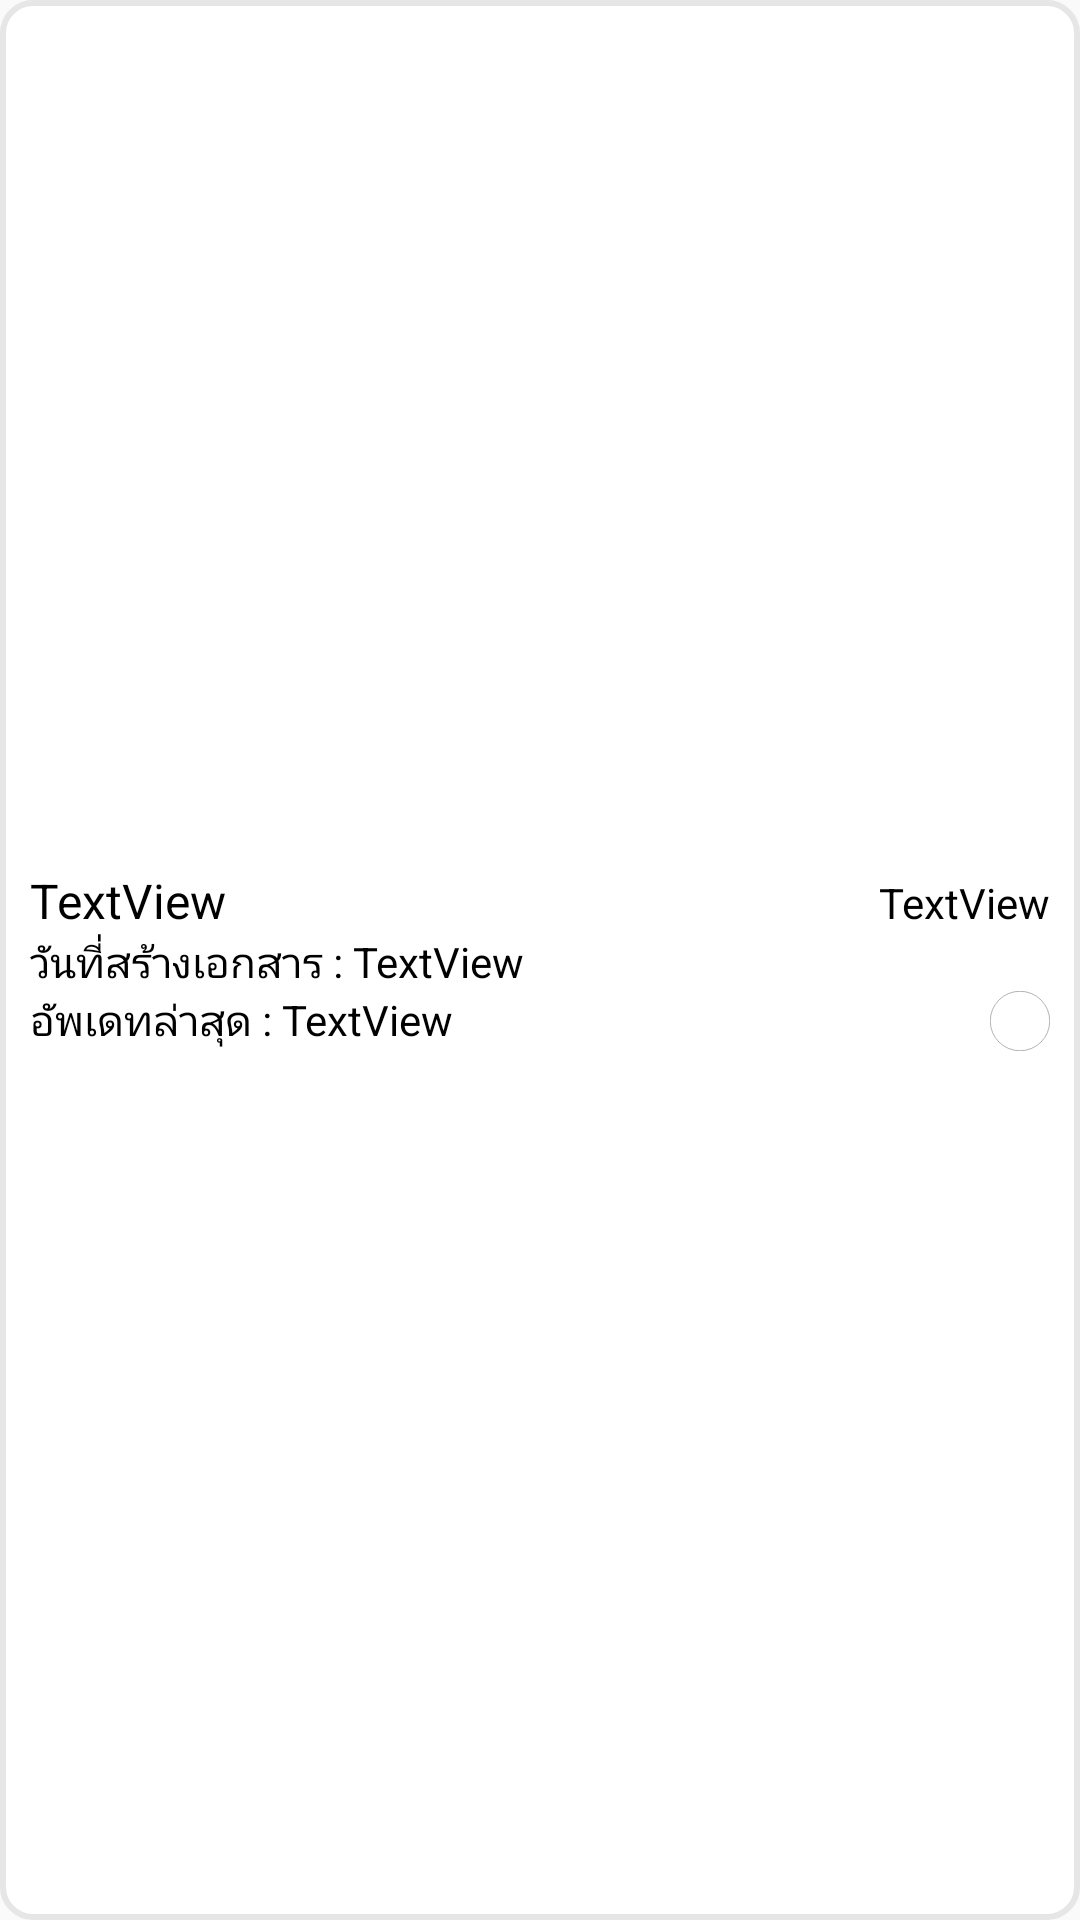

The Android layout XML behind this screen, and the referenced resources:
<!-- AndroidManifest.xml: application theme Theme.CssdM1 -->
<!-- res/layout/activity_list_chk_machine_adapter.xml -->
<?xml version="1.0" encoding="utf-8"?>
<LinearLayout xmlns:android="http://schemas.android.com/apk/res/android"
    xmlns:app="http://schemas.android.com/apk/res-auto"
    android:layout_width="match_parent"
    android:layout_height="wrap_content"
    android:layout_margin="4dp"
    android:background="@drawable/txt_edit_graywhite"
    android:gravity="center_vertical"
    android:orientation="horizontal">

    <LinearLayout
        android:id="@+id/ln_1"
        android:layout_width="match_parent"
        android:layout_height="wrap_content"
        android:layout_weight="1"
        android:gravity="center_vertical"
        android:orientation="vertical"
        android:padding="10dp">

        <LinearLayout
            android:layout_width="match_parent"
            android:layout_height="match_parent"
            android:layout_weight="1"
            android:orientation="horizontal">

            <TextView
                android:id="@+id/txt_mac_name"
                android:layout_width="wrap_content"
                android:layout_height="wrap_content"
                android:layout_weight="1"
                android:text="TextView"
                android:textColor="@color/black"
                android:textSize="16sp" />

            <TextView
                android:id="@+id/txt_test_result"
                android:layout_width="wrap_content"
                android:layout_height="wrap_content"
                android:layout_weight="0"
                android:text="TextView"
                android:textColor="@color/black" />
        </LinearLayout>

        <LinearLayout
            android:layout_width="match_parent"
            android:layout_height="match_parent"
            android:layout_weight="1"
            android:orientation="horizontal">

            <TextView
                android:id="@+id/textView10"
                android:layout_width="wrap_content"
                android:layout_height="wrap_content"
                android:layout_weight="0"
                android:text="วันที่สร้างเอกสาร : "
                android:textColor="@color/black" />

            <TextView
                android:id="@+id/txt_doc_date"
                android:layout_width="wrap_content"
                android:layout_height="wrap_content"
                android:text="TextView"
                android:textColor="@color/black" />
        </LinearLayout>

        <LinearLayout
            android:layout_width="match_parent"
            android:layout_height="match_parent"
            android:layout_weight="1"
            android:orientation="horizontal">

            <TextView
                android:id="@+id/textView11"
                android:layout_width="wrap_content"
                android:layout_height="wrap_content"
                android:layout_weight="0"
                android:text="อัพเดทล่าสุด : "
                android:textColor="@color/black" />

            <TextView
                android:id="@+id/txt_last_date"
                android:layout_width="wrap_content"
                android:layout_height="wrap_content"
                android:text="TextView"
                android:textColor="@color/black" />

            <Space
                android:layout_width="wrap_content"
                android:layout_height="wrap_content"
                android:layout_weight="1" />

            <ImageView
                android:id="@+id/cycle_status"
                android:layout_width="20dp"
                android:layout_height="20dp"
                android:src="@drawable/cycle_mini" />

        </LinearLayout>

    </LinearLayout>

</LinearLayout>
<!-- resources referenced by this layout -->
<resources>
  <color name="black">#FF000000</color>
  <!-- drawable cycle_mini (drawable) -->
  <?xml version="1.0" encoding="UTF-8"?>
  <shape xmlns:android="http://schemas.android.com/apk/res/android"
  android:shape="oval">
  <stroke android:width="1dp" android:color="#666666" />
  <solid
      android:color="#FFFFFF"/>
  
  <size
      android:width="120dp"
      android:height="120dp"/>
  </shape>
  <!-- drawable txt_edit_graywhite (drawable) -->
  <?xml version="1.0" encoding="utf-8"?>
  <shape xmlns:android="http://schemas.android.com/apk/res/android"
      android:shape="rectangle" >
  
      <corners
          android:radius="10dp" />
      <solid android:color="@color/white" />
  
      <stroke
          android:width="2dp"
          android:color="#e6e6e6"/>
  
  
  </shape>
  <style name="Theme.CssdM1" parent="Theme.AppCompat.Light.DarkActionBar">
          
          <item name="colorPrimary">@color/purple_500</item>
          <item name="colorPrimaryVariant">@color/purple_700</item>
          <item name="colorOnPrimary">@color/white</item>
          
          <item name="colorSecondary">@color/teal_200</item>
          <item name="colorSecondaryVariant">@color/teal_700</item>
          <item name="colorOnSecondary">@color/black</item>
      </style>
  <color name="white">#FFFFFFFF</color>
  <color name="purple_500">#FF6200EE</color>
  <color name="purple_700">#FF3700B3</color>
  <color name="teal_200">#FF03DAC5</color>
  <color name="teal_700">#FF018786</color>
</resources>
